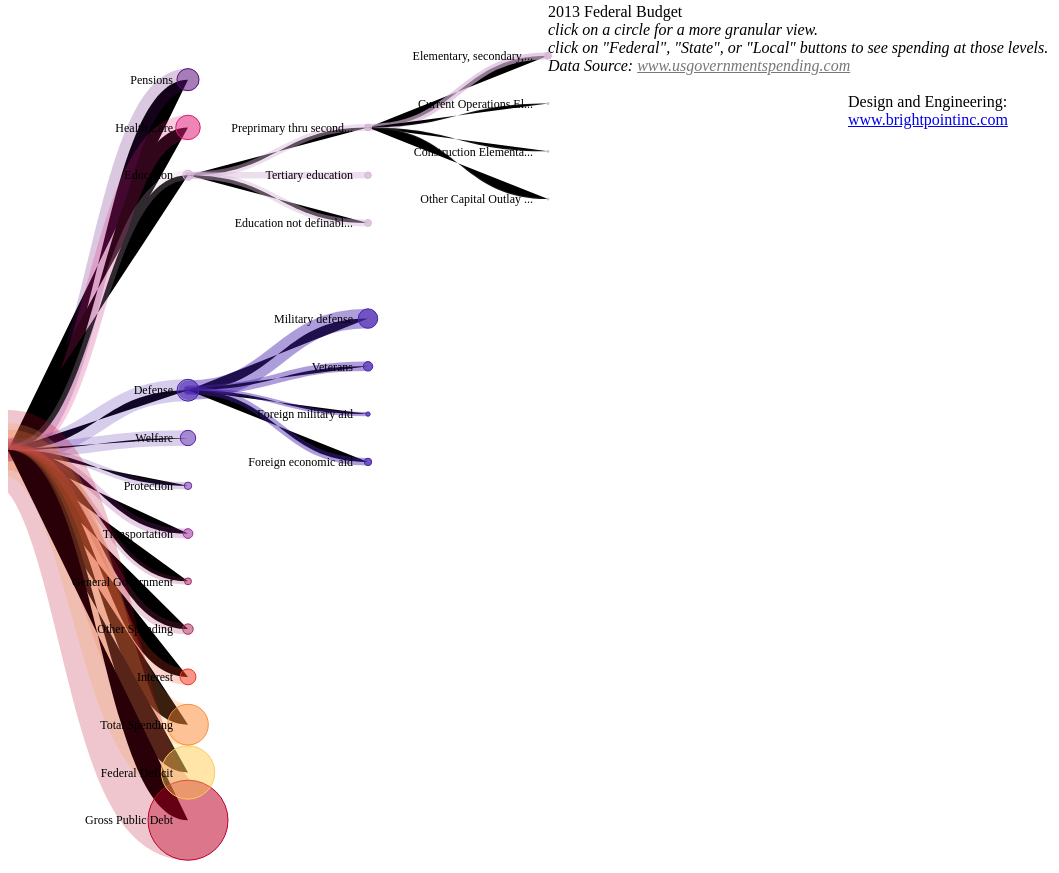
D3 v3 page, settled after 480 driven frames (8 s of simulated time); the page loaded 1 data file(s).


// ── scripts/main.js
function main() {

    var m = [20, 120, 20, 120],
        w = 1280 - m[1] - m[3],
        h = 900 - m[0] - m[2],
        i = 0,
        root = {};

    var spendField = "sum_Federal";
    var sumFields = ["Federal", "GovXFer", "State", "Local"];
    var sourceFields = ["Category", "Level1", "Level2", "Level3", "Level4"];

    var colors = ["#bd0026", "#fecc5c", "#fd8d3c", "#f03b20", "#B02D5D",
        "#9B2C67", "#982B9A", "#692DA7", "#5725AA", "#4823AF",
        "#d7b5d8", "#dd1c77", "#5A0C7A", "#5A0C7A"];

    var formatNumber = d3.format(",.2f");
    var formatCurrency = function (d) {
        return "$" + formatNumber(d) + " Billion"
    };

    var tree = d3.layout.tree();
    var circles={};
    var paths={};
    var labels={};

    tree.children(function (d) { return d.values; }).size([h, w]);

    var toolTip = d3.select(document.getElementById("toolTip"));
    var header = d3.select(document.getElementById("head"));
    var header1 = d3.select(document.getElementById("header1"));
    var header2 = d3.select(document.getElementById("header2"));

    var fedSpend = d3.select(document.getElementById("fedSpend"));

    var stateSpend = d3.select(document.getElementById("stateSpend"));

    var localSpend = d3.select(document.getElementById("localSpend"));

    var federalButton = d3.select(document.getElementById("federalButton"));
    var stateButton = d3.select(document.getElementById("stateButton"));
    var localButton = d3.select(document.getElementById("localButton"));
    var federalTip = d3.select(document.getElementById("federalTip"));
    var stateTip = d3.select(document.getElementById("stateTip"));
    var localTip = d3.select(document.getElementById("localTip"));


    var diagonal = d3.svg.diagonal()
        .projection(function (d) {
            return [d.y, d.x];
        });

    var svg = d3.select("#body").append("svg:svg")
        .attr("width", w + m[1] + m[3])
        .attr("height", h + m[0] + m[2])
        .attr("transform", "translate(" + m[3] + "," + m[0] + ")");

    var levelCeil=[{},{},{},{}];

    var nodeRadius;

    d3.csv("data/FederalBudget_2013.csv", function (csv) {

        var data = [];

        //Remove all zero values nodes
        csv.forEach(function (d) {
            var t = 0;
            for (var i = 0; i < sumFields.length; i++) {
                t += Number(d[sumFields[i]]);
            }
            if (t > 0) {
                data.push(d);
            }
        })

        var nest = d3.nest()
            .key(function (d) {
                return d.Level1;
            })
            .key(function (d) {
                return d.Level2;
            })
            .key(function (d) {
                return d.Level3;
            })
            .entries(data);

        root = {};
        root.values = nest;
        root.x0 = h / 2;
        root.y0 = 0;
        console.log(root);


        var nodes = tree.nodes(root).reverse();

        tree.children(function (d) {
            return d.children;
        });

        initialize();

        // Initialize the display to show a few nodes.
        root.values.forEach(toggleAll);

        toggleNodes(root.values[2]);
        toggleNodes(root.values[2].values[0]);
        toggleNodes(root.values[3]);

        update(root);

        toggleButtons(0);

        function initialize() {

            federalButton.on("click", function (d) {
                toggleButtons(0);
                spendField = "sum_Federal";
                update(root);
            });

            stateButton.on("click", function (d) {
                toggleButtons(1);
                spendField = "sum_State";
                update(root);
            });

            localButton.on("click", function (d) {
                toggleButtons(2);
                spendField = "sum_Local";
                update(root);
            });

            for (var i = 0; i < sumFields.length; i++) {
                for (var y = 0; y < levelCeil.length; y++) {
                    levelCeil[y]["sum_" + sumFields[i]] = 0;
                }
            }

            sumNodes(root.children);
        }

        function toggleAll(d) {
            if (d.values && d.values.actuals) {
                d.values.actuals.forEach(toggleAll);
                toggleNodes(d);
            }
            else if (d.values) {
                d.values.forEach(toggleAll);
                toggleNodes(d);
            }
        }


    });

    function setSourceFields(child, parent) {
        if (parent) {
            for (var i = 0; i < sourceFields.length; i++) {
                var sourceField = sourceFields[i];
                if (child[sourceField] != undefined) {
                    child["source_" + sourceField] = child[sourceField];
                }
                parent["source_" + sourceField] = (child["source_" + sourceField]) ? child["source_" + sourceField] : child[sourceField];
            }
        }

    }

    function sumNodes(nodes) {
        for (var y = 0; y < nodes.length; y++) {
            var node = nodes[y];
            if (node.children) {
                sumNodes(node.children);
                for (var z = 0; z < node.children.length; z++) {
                    var child = node.children[z];
                    for (var i = 0; i < sumFields.length; i++) {
                        if (isNaN(node["sum_" + sumFields[i]])) node["sum_" + sumFields[i]] = 0;
                        node["sum_" + sumFields[i]] += Number(child["sum_" + sumFields[i]]);
                        if ((node.parent)) {
                            levelCeil[node.depth-1]["sum_" + sumFields[i]] = Math.max(levelCeil[node.depth-1]["sum_" + sumFields[i]], Number(node["sum_" + sumFields[i]]));
                            setSourceFields(node, node.parent);
                        }

                    }
                }
            }
            else {
                for (var i = 0; i < sumFields.length; i++) {
                    node["sum_" + sumFields[i]] = Number(node[sumFields[i]]);
                    if (isNaN(node["sum_" + sumFields[i]])) {
                        node["sum_" + sumFields[i]] = 0;
                    }
                }
            }
            setSourceFields(node, node.parent);
        }

    }

    function update(source) {

        var duration = d3.event && d3.event.altKey ? 5000 : 500;

        var nodes = tree.nodes(root).reverse();

        var depthCounter = 0;

        nodeRadius = d3.scale.sqrt()
            .domain([0, levelCeil[0][spendField]])
            .range([1, 40]);

        // Normalize for fixed-depth.
        nodes.forEach(function (d) {
            d.y = d.depth * 180;
            d.numChildren = (d.children) ? d.children.length : 0;
            if (d.depth == 1) {
                d.linkColor = colors[(depthCounter % (colors.length - 1))];
                depthCounter++;
            }
            if (d.numChildren == 0 && d._children) d.numChildren = d._children.length;

        });

        //Set link colors based on parent color
        nodes.forEach(function (d) {
            var obj = d;
            while ((obj.source && obj.source.depth > 1) || obj.depth > 1) {
                obj = (obj.source) ? obj.source.parent : obj.parent;
            }
            d.linkColor = (obj.source) ? obj.source.linkColor : obj.linkColor;

        });

        // Update the nodes…
        var node = svg.selectAll("g.node")
            .data(nodes, function (d) {
                return d.id || (d.id = ++i);
            });

        // Enter any new nodes at the parent's previous position.
        var nodeEnter = node.enter().append("svg:g")
            .attr("class", "node")
            .attr("id",function (d) { return "node_" + d.key })
            .attr("transform", function (d) {
                return "translate(" + source.y0 + "," + source.x0 + ")";
            })
            .on("click", function (d) {
                if (d.numChildren > 50) {
                    alert(d.key + " has too many departments (" + d.numChildren + ") to view at once.");
                }
                else {
                    toggleNodes(d);
                    update(d);
                }
            });

        nodeEnter.append("svg:circle")
            .attr("r", 1e-6)
            .on("mouseover", function (d) {
                node_onMouseOver(d);
            })
            .on("mouseout", function (d) { node_onMouseOut(d)})
            .style("fill", function (d) {
                circles[d.key] = this;
                return d.source ? d.source.linkColor : d.linkColor;
            })
            .style("fill-opacity", ".8")
            .style("stroke", function (d) {
                return d.source ? d.source.linkColor : d.linkColor;
            });

        nodeEnter.append("svg:text")
            .attr("x", function (d) {
                labels[d.key] = this;
                return d.children || d._children ? -15 : 15;
            })
            .attr("dy", ".35em")
            .attr("text-anchor",
            function (d) {
                return d.children || d._children ? "end" : "start";
            })
            .text(function (d) {
                var ret = (d.depth == 4) ? d.Level4 : d.key;
                ret = (String(ret).length > 25) ? String(ret).substr(0, 22) + "..." : ret;
                return ret;
            })
            .style("fill-opacity", "0")
            .style("font-size","12")
            .on("mouseover", function (d) {node_onMouseOver(d);})
            .on("mouseout", function (d) { node_onMouseOut(d)});

        var nodeUpdate = node.transition()
            .duration(duration)
            .attr("transform", function (d) {
                return "translate(" + d.y + "," + d.x + ")";
            });

        nodeUpdate.select("circle")
            .attr("r", function (d) { return isNaN(nodeRadius(d[spendField])) ? 2: nodeRadius(d[spendField]); })
            .style("fill", function (d) { return d.source ? d.source.linkColor : d.linkColor })
            .style("fill-opacity", function (d) { return ((d.depth + 1) / 5);});

        nodeUpdate.select("text")
            .style("fill-opacity", 1);

        var nodeExit = node.exit().transition()
            .duration(duration)
            .attr("transform", function (d) {
                return "translate(" + source.y + "," + source.x + ")";
            })
            .remove();

        nodeExit.select("circle").attr("r", 1e-6);

        nodeExit.select("text").style("fill-opacity", 1e-6);

        var link = svg.selectAll("path.link")
            .data(tree.links(nodes), function (d) {
                return d.target.id;
            });

        var rootCounter = 0;

        // Enter any new links at the parent's previous position.
        link.enter().insert("svg:path", "g")
            .attr("class", "link")
            .attr("id",function (d) { return "link_" + d.target.key })
            .attr("d", function (d) {
                paths[d.target.key] = this;
                if (Number(d.target[spendField]) > 0) {
                    var o = {x: source.x0, y: source.y0};
                    return diagonal({source: o, target: o});
                }
                else {
                    null;
                }
            })
            .style("stroke", function (d, i) {
                if (d.source.depth == 0) {
                    rootCounter++;
                    return (d.source.children[rootCounter - 1].linkColor);
                }
                else {
                    return (d.source) ? d.source.linkColor : d.linkColor;
                }
            })
            .style("stroke-width", function (d, i) { return isNaN(nodeRadius(d.target[spendField])) ? 4: nodeRadius(d.target[spendField])*2; })
            .style("stroke-opacity", function (d) { return d.target[spendField] <= 0 ? .1 : ((d.source.depth + 1) / 4.5); })
            .style("stroke-linecap", "round")
            .on("mouseover", function (d) {node_onMouseOver(d.source);})
            .on("mouseout", function (d) { node_onMouseOut(d.source)});

        link.transition()
            .duration(duration)
            .attr("d", diagonal)
            .style("stroke-width", function (d, i) { return isNaN(nodeRadius(d.target[spendField])) ? 4: nodeRadius(d.target[spendField])*2; })
            .style("stroke-opacity", function (d) {
                var ret = ((d.source.depth + 1) / 4.5)
                if (d.target[spendField] <= 0) ret = .1;
                return ret;
            })

        link.exit().transition()
            .duration(duration)
            .attr("d", diagonal)
            .remove();

        // Stash the old positions for transition.
        nodes.forEach(function (d) {
            d.x0 = d.x;
            d.y0 = d.y;
        });


        function node_onMouseOver(d) {

            if (typeof d.target != "undefined") {
                d = d.target;
            }

            // toolTip.transition()
            //     .duration(200)
            //     .style("opacity", ".9");
            // header.text(d["source_Level1"]);
            // header1.text((d.depth > 1) ? d["source_Level2"] : "");
            // header2.html((d.depth > 2) ? d["source_Level3"] : "");
            // if (d.depth > 3) header2.html(header2.html() + " - " + d["source_Level4"]);
            //
            // fedSpend.text(formatCurrency(d["sum_Federal"]));
            //
            // stateSpend.text(formatCurrency(d["sum_State"]));
            //
            // localSpend.text(formatCurrency(d["sum_Local"]));
            //
            // toolTip.style("left", (d3.event.pageX + 15) + "px")
            //     .style("top", (d3.event.pageY - 75) + "px");

            d3.select(labels[d.key]).transition().style("font-weight","bold").style("font-size","16");;
            d3.select(circles[d.key]).transition().style("fill-opacity",0.6);
            highlightPath(d);

            function highlightPath(d) {
                if (d) {
                    d3.select(paths[d.key]).style("stroke-opacity",function (d) {return d.target[spendField] <= 0 ? .1 + .3 : ((d.source.depth + 1) / 4.5) + .3;});
                    highlightPath(d.parent);
                }
            }


        }

        function node_onMouseOut(d) {
            toolTip.transition()
                .duration(500)
                .style("opacity", "0");

            d3.select(labels[d.key]).transition().style("font-weight","normal").style("font-size","12");
            d3.select(circles[d.key]).transition().style("fill-opacity",0);
            noHighlightPath(d);

            function noHighlightPath(d) {
                if (d) {
                    d3.select(paths[d.key]).style("stroke-opacity",function (d) {return d.target[spendField] <= 0 ? .1 : ((d.source.depth + 1) / 4.5);});
                    noHighlightPath(d.parent);
                }
            }
        }


    }



    function toggleNodes(d) {
        if (d.children) {
            d._children = d.children;
            d.children = null;
        } else {
            d.children = d._children;
            d._children = null;
        }
    }

    function toggleButtons(index) {
        d3.selectAll(".button").attr("class",function (d,i) { return (i==index) ? "button selected" : "button"; });
        d3.selectAll(".tip").attr("class",function (d,i) { return (i==index) ? "tip selected" : "tip";});
    }

}


### data: data/FederalBudget_2013.csv
Category, Level1, Level2, Level3, Level4, Federal, , GovXFer, State, Local, Total
#NAME?, Pensions, Sickness and disability, , , 0, , 0, 0, 0, 0
#NAME?, Pensions, Old age, Federal employee retirement and disabili…, Special Benefits, 0.38, b, , , , 0.38
#NAME?, Pensions, Old age, Federal employee retirement and disabili…, Foreign Service Retirement and Disabilit…, 0.893, b, , , , 0.893
#NAME?, Pensions, Old age, Federal employee retirement and disabili…, Armed Forces Retirement Home, 0.083, b, , , , 0.083
#NAME?, Pensions, Old age, Federal employee retirement and disabili…, Military Retirement Fund, 54.56, b, , , , 54.56
#NAME?, Pensions, Old age, Federal employee retirement and disabili…, Reemployed Annuitants Salary Offset, Civ…, -0.052, b, , , , -0.052
#NAME?, Pensions, Old age, Federal employee retirement and disabili…, Civil Service Retirement and Disability …, 0.105, b, , , , 0.105
#NAME?, Pensions, Old age, Federal employee retirement and disabili…, Civil Service Retirement and Disability …, 83.1, b, , , , 83.1
#NAME?, Pensions, Old age, Federal employee retirement and disabili…, Employees Life Insurance Fund, -2.075, b, , , , -2.075
---Judicial Officers' Retirement Fund, Pensions, Old age, Federal employee retirement and disabili…, Judicial Officers' Retirement Fund, 0.059, b, , , , 0.059
#NAME?, Pensions, Old age, Federal employee retirement and disabili…, Reimbursement for Program Expenses, Fede…, -0.146, b, , , , -0.146
#NAME?, Pensions, Old age, Federal employee retirement and disabili…, Program Expenses, 0.146, b, , , , 0.146
#NAME?, Pensions, Old age, Social security (651), Payments to Social Security Trust Funds, 61.66, b, , , , 61.66
#NAME?, Pensions, Old age, Social security (651), Administrative Expenses, Recovery Act, 0.175, b, , , , 0.175
---FOASI, General Fund Payments for Payr…, Pensions, Old age, Social security (651), FOASI, General Fund Payments for Payroll…, -25.46, b, , , , -25.46
#NAME?, Pensions, Old age, Social security (651), FOASI, Federal Payments to the FOASI Tru…, -29.19, b, , , , -29.19
#NAME?, Pensions, Old age, Social security (651), Federal Oldage and Survivors Insurance T…, 2.629, b, , , , 2.629
#NAME?, Pensions, Old age, Social security (651), Federal Oldage and Survivors Insurance T…, 676.5, b, , , , 676.5
---FDI, General Fund Payments for Payrol…, Pensions, Old age, Social security (651), FDI, General Fund Payments for Payroll T…, -4.317, b, , , , -4.317
#NAME?, Pensions, Old age, Social security (651), FDI, Federal Payments to the FDI Trust F…, -2.495, b, , , , -2.495
#NAME?, Pensions, Old age, Social security (651), Federal Disability Insurance Trust Fund, 3.026, b, , , , 3.026
#NAME?, Pensions, Old age, Social security (651), Federal Disability Insurance Trust Fund, 143.5, b, , , , 143.5
#NAME?, Pensions, Old age, Social security (651), Limitation on Administrative Expenses, -0.16, b, , , , -0.16
#NAME?, Pensions, Old age, Employer share, employee retirement (onb…, Postal Service Contributions for Current…, -3.339, b, , , , -3.339
#NAME?, Pensions, Old age, Employer share, employee retirement (onb…, NonDoD Employing Agency Contributions, D…, -0.196, b, , , , -0.196
#NAME?, Pensions, Old age, Employer share, employee retirement (onb…, Department of Defense Contributions, DoD…, -6.953, b, , , , -6.953
#NAME?, Pensions, Old age, Employer share, employee retirement (onb…, FHI Trust Fund, Federal Employer Contrib…, -3.649, b, , , , -3.649
#NAME?, Pensions, Old age, Employer share, employee retirement (onb…, FHI Trust Fund, Postal Service Employer …, -0.59, b, , , , -0.59
#NAME?, Pensions, Old age, Employer share, employee retirement (onb…, Employing Agency Contributions, Military…, -20.84, b, , , , -20.84
#NAME?, Pensions, Old age, Employer share, employee retirement (onb…, Federal Contributions (concurrent Receip…, -6.95, b, , , , -6.95
#NAME?, Pensions, Old age, Employer share, employee retirement (onb…, Agency Contributions, Civil Service Reti…, -21.26, b, , , , -21.26
#NAME?, Pensions, Old age, Employer share, employee retirement (onb…, Postal Service Agency Contributions, Civ…, -3.933, b, , , , -3.933
#NAME?, Pensions, Old age, Employer share, employee retirement (onb…, Employing Agency Contributions, Foreign …, -0.322, b, , , , -0.322
#NAME?, Pensions, Old age, Employer share, employee retirement (off…, FOASI, Federal Employer Contributions (F…, -14.1, b, , , , -14.1
#NAME?, Pensions, Old age, Employer share, employee retirement (off…, FDI, Federal Employer Contributions (FIC…, -2.395, b, , , , -2.395
#NAME?, Pensions, Old age, Employee Retirement  Benefit Payments (X…, , 0, g, 0, 186.3, 42.6, 228.9
#NAME?, Pensions, Old age, Employee Retirement  Withdrawals (X12), , 0, g, 0, 4.5, 0.9, 5.4
--Employee Retirement - Other Payments (…, Pensions, Old age, Employee Retirement  Other Payments (Dis…, , 0, , 0, 0, 0, 0
#NAME?, Health Care, Medical service (Seniors), Medicare (571), Federal Contributions, FSMI Fund, -194, b, , , , -194
#NAME?, Health Care, Medical service (Seniors), Medicare (571), Premiums Collected for Medicare Prescrip…, -4.082, b, , , , -4.082
#NAME?, Health Care, Medical service (Seniors), Medicare (571), Payments from States, Medicare Prescript…, -8.985, b, , , , -8.985
#NAME?, Health Care, Medical service (Seniors), Medicare (571), Basic Premium, Medicare Advantage, FSMI …, -0.215, b, , , , -0.215
#NAME?, Health Care, Medical service (Seniors), Medicare (571), Medicare Refunds, SMI, -4.4, b, , , , -4.4
#NAME?, Health Care, Medical service (Seniors), Medicare (571), Federal Contribution for Admin. Contribu…, -0.424, b, , , , -0.424
#NAME?, Health Care, Medical service (Seniors), Medicare (571), Federal Contributions for Benefits, Pres…, -56.19, b, , , , -56.19
#NAME?, Health Care, Medical service (Seniors), Medicare (571), Premiums Collected for the Aged, FSMI Fu…, -54.73, b, , , , -54.73
#NAME?, Health Care, Medical service (Seniors), Medicare (571), Manufacturer Rebates, -5.87, b, , , , -5.87
#NAME?, Health Care, Medical service (Seniors), Medicare (571), Premiums Collected for the Disabled, FSM…, -10.51, b, , , , -10.51
… [head cut at 6 KiB]